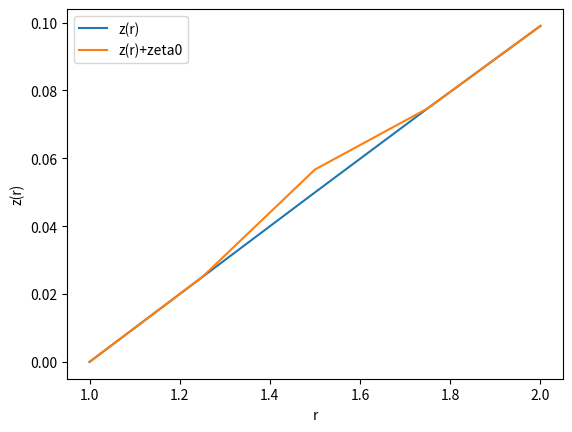

This chart was generated by the following Python code:
import sympy as sp
from sympy import symbols, Function, sqrt, simplify, diff, Matrix, det
import mpmath as mp
mp.mp.dps = 8
import matplotlib.pyplot as plt
import numpy as np

# Symbols and functions
r       = sp.symbols('r', positive=True)
z       = sp.Function('z')(r)
sigma   = sp.Function('sigma')(r)
kappa, eta, rho, C1 = sp.symbols('kappa eta rho C1', positive=True)


zp  = sp.diff(z, r)
zpp = sp.diff(z, r, 2)
z3  = sp.diff(z, r, 3)
z4  = sp.diff(z, r, 4)
v     = C1/(r*sp.sqrt(1+zp**2))
vprime = sp.diff(v, r)
vpp    = sp.diff(vprime, r)
g     = sp.diag(1+zp**2, r**2)
b = sp.diag(zpp/sqrt(1+zp**2),r*zp/sqrt(1+zp**2))
invg  = g.inv()
Gamma_rr_r       = zp*zpp/(1+zp**2)
Gamma_theta_r_th = 1/r  
Delta_r_v     = vprime + v*Gamma_rr_r
Delta_theta_v = v*Gamma_theta_r_th

eq1 = (
    rho*v*Delta_r_v
    - invg[0,0]*sp.diff(sigma, r)
    - 2*eta*invg[0,0]*(
         sp.diff(Delta_r_v, r)
         + (Delta_r_v - Delta_theta_v)*Gamma_theta_r_th
      )
)
b11 = zpp/sqrt(1+zp**2)
#what is b22 correctly?
b22 = r*zp/sqrt(1+zp**2)
H = 1/2*sp.trace(invg*b)
K = b.det()/g.det()
sqrtg = sp.sqrt(g.det())
Phi_expr = (r**2*sp.diff(H,r))/sqrtg
NablanablaH_expr = 1/sqrtg*sp.diff(Phi_expr,r)
NablaNablaH_sym = sp.simplify(1/sqrtg*sp.diff(Phi_expr,r))
NablaNablaH = (1/sqrtg)*sp.diff(r**2*sp.diff(H,r)/sqrtg,r)

eq2 = (
    rho*v**2*b11
    - (
        kappa*(-2*NablaNablaH - 4*H*(H**2 - K))
        + 2*sigma*H
        + 2*eta*( invg[0,0]*Delta_r_v*b11 + invg[1,1]*Delta_theta_v*b22 )
      )
)

eq1 = eq1.subs({sp.diff(v, r): vprime, sp.diff(v, r,2): vpp})
eq2 = eq2.subs({sp.diff(v, r): vprime, sp.diff(v, r,2): vpp})
nums = {kappa:1, eta:1, rho:1, C1:1}
eq1 = eq1.subs(nums)
eq2 = eq2.subs(nums)

sigma_prime_expr = sp.solve(eq1, sp.diff(sigma, r))[0]
z4_expr          = sp.solve(eq2, z4)[0]

from sympy import lambdify
z0, z1, z2, z3, s0 = sp.symbols('z0 z1 z2 z3 s0')

subs_map = {
    z:       z0,
    zp:      z1,
    zpp:     z2,
    sp.diff(z, r, 3): z3,
    sigma:   s0
}

f_sigma_prime = lambdify(
    (r, z0, z1, z2, z3, s0),
    sigma_prime_expr.subs(subs_map),
    'mpmath'
)
f_z4 = lambdify(
    (r, z0, z1, z2, z3, s0),
    z4_expr.subs(subs_map),
    'mpmath'
)

def ode_system(rv, Y):
    z0_val, z1_val, z2_val, z3_val, s_val = Y
    return [
      z1_val,
      z2_val,
      z3_val,
      f_z4(rv, z0_val, z1_val, z2_val, z3_val, s_val),
      f_sigma_prime(rv, z0_val, z1_val, z2_val, z3_val, s_val)
    ]

Rmin, Rmax = 1.0, 2.0
y0 = [0.0,      # z(Rmin)
      0.1,      # z'(Rmin)
      0.0,      # z''(Rmin)
      0.0,      # z'''(Rmin)
      float((201-40*sp.sqrt(101))/202)  # sigma(Rmin)
     ]
z4_sym = sp.symbols('z4')
subs_map_nabla = {
  z:            z0,
  zp:           z1,
  zpp:          z2,
  sp.diff(z,r,3): z3,
  sp.diff(z,r,4): z4_sym,
  sigma:        s0
}
f_NablaNablaH = sp.lambdify(
  (r, z0, z1, z2, z3, z4_sym, s0),
  NablaNablaH.subs(subs_map_nabla),
  'mpmath'
)
solver = mp.odefun(ode_system, Rmin, y0, tol = 1e-10)

r_vals = np.linspace(Rmin, Rmax, 10001)
sol = [solver(float(rv)) for rv in r_vals]
z_vals   = np.array([ float(s[0]) for s in sol])
zp_vals  = np.array([ float(s[1]) for s in sol])
zpp_vals = np.array([ float(s[2]) for s in sol])
z3_vals  = np.array([ float(s[3]) for s in sol])
C1_val = 1.0
v_vals = C1_val / (r_vals * np.sqrt(1 + zp_vals**2))
#H_expr = (zpp/(1+zp**2)**(3/2) + zp/r/(sp.sqrt(1+zp**2)))/2
H_fun = sp.lambdify(
    (r, zp, zpp),
    ( zpp/(1+zp**2)**(sp.Rational(3,2))
    + zp/( r*sp.sqrt(1+zp**2)) )/2,
    'numpy'
)
H_vals = H_fun(r_vals, zp_vals, zpp_vals)
sigma_vals = np.array([float(s[4]) for s in sol])
sigma_prime_vals = np.array([
    f_sigma_prime(
        float(r_vals[i]),
        z_vals[i],
        zp_vals[i],
        zpp_vals[i],
        z3_vals[i],
        sigma_vals[i]
    )
    for i in range(len(r_vals))
], dtype=float)

#here get Hp and Hpp correctly
H_expr   = ( zpp/(1+zp**2)**(sp.Rational(3,2))
           + zp/( r*sp.sqrt(1+zp**2)) )/2

# 2) differentiate it once and twice
Hprime_expr = sp.simplify(sp.diff(H_expr, r))
Hpp_expr    = sp.simplify(sp.diff(Hprime_expr, r))
z1,z2,z3,z4sym = sp.symbols('z1 z2 z3 z4')
subs_Hp = { zp: z1, zpp: z2, sp.diff(z,r,3): z3, z:0 }
subs_Hpp = { zp: z1, zpp: z2, sp.diff(z,r,3): z3,
             sp.diff(z,r,4): z4sym, z:0 }

Hprime_fun = sp.lambdify((r,z1,z2,z3),
                         Hprime_expr.subs(subs_Hp),
                         'numpy')
Hpp_fun    = sp.lambdify((r,z1,z2,z3,z4sym),
                         Hpp_expr.subs(subs_Hpp),
                         'numpy')
Hp_vals = np.gradient(H_vals, r_vals)
Hpp_vals = np.gradient(Hp_vals, r_vals)
grr_vals = 1.0 + zp_vals**2
g_rr_inv_vals = 1.0/grr_vals
b_rr_vals = zpp_vals/np.sqrt(1.0+zp_vals**2)

b_rr_inv_vals = g_rr_inv_vals**2 * b_rr_vals
'''
plt.figure()
plt.plot(r_vals, b_rr_vals, label='b_rr')
plt.plot(r_vals, b_rr_inv_vals, label='b_rr_inv')
plt.legend()
plt.show()
'''
# 4) evaluate them on your solver arrays
z4_vals = np.array([
  f_z4(rv, 0, zp_vals[i], zpp_vals[i], z3_vals[i], sigma_vals[i])
  for i,rv in enumerate(r_vals)
], dtype=float)
nablaH_vals = np.array([
  f_NablaNablaH(
    rv,
    0,
    zp_vals[i],
    zpp_vals[i],
    z3_vals[i],
    z4_vals[i],
    sigma_vals[i]
  )
  for i,rv in enumerate(r_vals)
], dtype=float)

# 5) (optional) plot to check


sqrt_detg_vals = r_vals * np.sqrt(1 + zp_vals**2)
phi_vals = (r_vals**2 * Hp_vals) / (r_vals * np.sqrt(1 + zp_vals**2))
#nablaH_vals = np.gradient(phi_vals, r_vals) / (r_vals * np.sqrt(1 + zp_vals**2))

Hprime_vals = Hprime_fun(r_vals, zp_vals, zpp_vals, z3_vals)
Hpp_vals    = Hpp_fun(   r_vals, zp_vals, zpp_vals, z3_vals, z4_vals)
K_vals = zp_vals * zpp_vals /( r_vals * (1+zp_vals**2)**2 )
'''
plt.figure(); plt.plot(r_vals, Hp_vals, label="H'(r)")
plt.figure(); plt.plot(r_vals, Hpp_vals,    label="H''(r)")
plt.show()
plt.figure(); plt.plot(r_vals, z_vals);      plt.title('z(r)')
plt.figure(); plt.plot(r_vals, zp_vals);     plt.title("z'(r)")
plt.figure(); plt.plot(r_vals, v_vals);      plt.title('v(r)')
plt.figure(); plt.plot(r_vals, H_vals);      plt.title('H(r)')
plt.figure(); plt.plot(r_vals, Hp_vals);     plt.title("H'(r)")
plt.figure(); plt.plot(r_vals, nablaH_vals); plt.title('Nabla_i Nabla^i H')
plt.figure(); plt.plot(r_vals, sigma_vals);  plt.title('sigma(r)')
plt.show()
'''


v_prime_vals = -C1_val*(
    1.0/(r_vals**2 * np.sqrt(1+zp_vals**2))
    + zp_vals*zpp_vals/(r_vals*(1+zp_vals**2)**1.5)
)
r, C1 = symbols('r C1', positive=True)
zp, zpp = symbols('zp zpp')
v_expr = C1/(r * sqrt(1 + zp**2))

# 2) compute the second derivative symbolically
vpp_expr = sp.diff(v_expr, r, 2)

# 3) lambdify for numpy (set C1=1 if that’s your case)
f_vpp = sp.lambdify((r, zp, zpp, C1), vpp_expr, 'numpy')

# 4) evaluate on your arrays
C1_val = 1.0
v_pp_vals = f_vpp(r_vals, zp_vals, zpp_vals, C1_val)
'''
plt.figure()
plt.plot(r_vals, v_vals, label='v(r)')
plt.plot(r_vals, v_prime_vals, label="v'(r)")
plt.plot(r_vals, v_pp_vals, label="v''(r)")
plt.legend()
plt.show()
'''
print("Solved ODE")
# here we have the option to reset the grid coarsening
npts = len(r_vals)
npts = 5
r_vals = np.linspace(Rmin, Rmax, npts)
print('Number of points:',npts)
dr = r_vals[1] - r_vals[0]
M = np.zeros((3*npts, 3*npts))
sol = [solver(float(rv)) for rv in r_vals]
z_vals   = np.array([ float(s[0]) for s in sol])
zp_vals  = np.array([ float(s[1]) for s in sol])
zpp_vals = np.array([ float(s[2]) for s in sol])
z3_vals  = np.array([ float(s[3]) for s in sol])
sigma_vals = np.array([float(s[4]) for s in sol])
v_vals = C1_val / (r_vals * np.sqrt(1 + zp_vals**2))
v_prime_vals = -C1_val*(
    1.0/(r_vals**2 * np.sqrt(1+zp_vals**2))
    + zp_vals*zpp_vals/(r_vals*(1+zp_vals**2)**1.5)
)
grr_vals = 1.0 + zp_vals**2
g_rr_inv_vals = 1.0/grr_vals
f_vpp = sp.lambdify((r, zp, zpp, C1), vpp_expr, 'numpy')
v_pp_vals = f_vpp(r_vals, zp_vals, zpp_vals, C1_val)
H_vals = H_fun(r_vals, zp_vals, zpp_vals)
Hp_vals = np.gradient(H_vals, r_vals)
Hpp_vals = np.gradient(Hp_vals, r_vals)
K_vals = zp_vals * zpp_vals /( r_vals * (1+zp_vals**2)**2 )
b_rr_vals = zpp_vals/np.sqrt(1.0+zp_vals**2)
b_rr_inv_vals = g_rr_inv_vals**2 * b_rr_vals
def idx_zeta(i): return i
def idx_u(i):    return npts + i
def idx_psi(i):  return 2*npts + i

#set the boundary conditions: 
fields = [
    ( "zeta",  idx_zeta ),
    ( "u",     idx_u    ),
    ( "psi",   idx_psi  )
]

# 1) One-sided FD coefficients for derivatives 1…4 at the left boundary
#    (forward stencils)
coeffs_fd = {
    1: np.array([-3/2, 2.0,   -1/2]) / dr,              # f' ≈ 0
    2: np.array([  2,  -5.0,    4.0,   -1.0]) / dr**2,   # f'' ≈ 0
    3: np.array([-5.0, 18.0,  -24.0,  14.0,   -3.0])/(2*dr**3),  # f''' ≈ 0
    4: np.array([35.0,-104.0, 114.0, -56.0,  11.0])    / dr**4   # f'''' ≈ 0
}

# 2) And the reversed (backward) stencils for the right boundary
coeffs_bd = {}
for k, c in coeffs_fd.items():
    coeffs_bd[k] = c[::-1]

# 3) Zero‐out and fill each BC row for i=0 and i=npts-1
for name, idx_f in fields:
    for deriv_order in (1,2,3,4):
        # left boundary i=0
        row = idx_f(0)
        M[row, :] = 0.0
        c = coeffs_fd[deriv_order]
        for offset, ci in enumerate(c):
            M[row, idx_f(offset)] = ci
        
        # right boundary i=npts-1
        row = idx_f(npts-1)
        M[row, :] = 0.0
        c = coeffs_bd[deriv_order]
        for offset, ci in enumerate(c):
            M[row, idx_f(npts-1 - (len(c)-1) + offset)] = ci




kappa = eta = rho = 1.0
A_vals = 0.5*( -12*kappa/rho * H_vals**2
         -4*kappa/rho * K_vals
         +2/rho * sigma_vals )
B = eta/rho
for i in range(npts):
    M[idx_psi(i), idx_u(i)] += -2*v_vals[i]*zpp_vals[i]/np.sqrt(1+zp_vals[i]**2)
    M[idx_zeta(i), idx_psi(i)] += np.sqrt(1+zp_vals[i]**2)
for i in range(1, npts-1):
    M[idx_psi(i), idx_psi(i-1)] += v_vals[i]/(2*dr)
    M[idx_psi(i), idx_psi(i+1)] += -v_vals[i]/(2*dr)
    M[idx_psi(i), idx_zeta(i+1)] += -zpp_vals[i]*zp_vals[i]*v_vals[i]**2/(2*dr*(1+zp_vals[i]**2)**(3/2))
    M[idx_psi(i), idx_zeta(i-1)] += +zpp_vals[i]*zp_vals[i]*v_vals[i]**2/(2*dr*(1+zp_vals[i]**2)**(3/2))
for i in range(2, npts-2):
    M[idx_psi(i), idx_zeta(i+1)] += v_vals[i]**2/np.sqrt(1+zp_vals[i]**2)/(dr**2)
    M[idx_psi(i), idx_zeta(i-1)] += v_vals[i]**2/np.sqrt(1+zp_vals[i]**2)/(dr**2)
    M[idx_psi(i), idx_zeta(i)] += -2*v_vals[i]**2/np.sqrt(1+zp_vals[i]**2)/(dr**2)
for i in range(2, npts-2):
    M[idx_psi(i), idx_zeta(i+1)] += A_vals[i]/(dr**2*np.sqrt(1+zp_vals[i]**2)**(3/2))
    M[idx_psi(i), idx_zeta(i-1)] += A_vals[i]/(dr**2*np.sqrt(1+zp_vals[i]**2)**(3/2))
    M[idx_psi(i), idx_zeta(i)] += -2*A_vals[i]/(dr**2*np.sqrt(1+zp_vals[i]**2)**(3/2))

for i in range(1, npts-1):
    M[idx_psi(i), idx_zeta(i+1)] += A_vals[i]*(-zpp_vals[i]*3*zp_vals[i]/(1+zp_vals[i]**2)**(5/2)+ 1/(r_vals[i]*(1+zp_vals[i]**2)**(3/2)))
    M[idx_psi(i), idx_zeta(i-1)] += -A_vals[i]*(-zpp_vals[i]*3*zp_vals[i]/(1+zp_vals[i]**2)**(5/2)+ 1/(r_vals[i]*(1+zp_vals[i]**2)**(3/2)))
B = eta/rho
for i in range(2, npts-2):
    M[idx_psi(i), idx_zeta(i+1)] += B/(dr**2*np.sqrt(1+zp_vals[i]**2)**(3/2))*(v_prime_vals[i]+ 2*v_vals[i]*zp_vals[i]/(1+zp_vals[i]**2))
    M[idx_psi(i), idx_zeta(i-1)] += B/(dr**2*np.sqrt(1+zp_vals[i]**2)**(3/2))*(v_prime_vals[i]+ 2*v_vals[i]*zp_vals[i]/(1+zp_vals[i]**2))
    M[idx_psi(i), idx_zeta(i)] += -2*B/(dr**2*np.sqrt(1+zp_vals[i]**2)**(3/2))*(v_prime_vals[i]+ 2*v_vals[i]*zp_vals[i]/(1+zp_vals[i]**2))

for i in range(1, npts-1):
    M[idx_psi(i), idx_u(i+1)] += B*(zpp_vals[i]/(1+zp_vals[i]**2)**(3/2))/(2*dr)
    M[idx_psi(i), idx_u(i-1)] += -B*(zpp_vals[i]/(1+zp_vals[i]**2)**(3/2))/(2*dr)
    M[idx_psi(i), idx_zeta(i+1)] += B*(-v_prime_vals[i]*zpp_vals[i]*3*zp_vals[i]/(1+zp_vals[i]**2)**(5/2)+v_vals[i]*zpp_vals[i]*(1-2*zp_vals[i]**2)/(1+zp_vals[i]**2)**(5/2))/(2*dr)
    M[idx_psi(i), idx_zeta(i-1)] += B*(v_prime_vals[i]*zpp_vals[i]*3*zp_vals[i]/(1+zp_vals[i]**2)**(5/2)-v_vals[i]*zpp_vals[i]*(1-2*zp_vals[i]**2)/(1+zp_vals[i]**2)**(5/2))/(2*dr)

for i in range(0, npts):
    M[idx_psi(i), idx_u(i)] += B*(zpp_vals[i]/(1+zp_vals[i]**2)**(3/2))*zp_vals[i]*zpp_vals[i]/(1+zp_vals[i]**2)
    M[idx_psi(i), idx_psi(i)] += -2*B*(H_vals[i]**2-K_vals[i])

#2nd order term of 4H*delta K
for i in range(2, npts-2):
    M[idx_psi(i), idx_zeta(i+1)] += kappa/rho/(dr**2)*(-4*H_vals[i]*zp_vals[i]/(r_vals[i]*(1+zp_vals[i]**2)**2))
    M[idx_psi(i), idx_zeta(i-1)] += kappa/rho/(dr**2)*(-4*H_vals[i]*zp_vals[i]/(r_vals[i]*(1+zp_vals[i]**2)**2))
    M[idx_psi(i), idx_zeta(i)] += -2*kappa/rho/(dr**2)*(-4*H_vals[i]*zp_vals[i]/(r_vals[i]*(1+zp_vals[i]**2)**2))

# 1st order term of 4H*delta K
for i in range(1, npts-1):
    M[idx_psi(i), idx_zeta(i+1)] += kappa/rho/(2*dr)*(-4*H_vals[i])*(1-3*zp_vals[i]**2)*zpp_vals[i]/(r_vals[i]*(1+zp_vals[i]**2)**3)
    M[idx_psi(i), idx_zeta(i-1)] += -kappa/rho/(2*dr)*(-4*H_vals[i])*(1-3*zp_vals[i]**2)*zpp_vals[i]/(r_vals[i]*(1+zp_vals[i]**2)**3)

# implementation of delta(laplace H)

#part D
#for i in range(1, npts-1):
for i in range(1, npts-1):
    M[idx_psi(i), idx_zeta(i+1)] += kappa/rho*2*Hpp_vals[i]*zp_vals[i]/(2*dr)
    M[idx_psi(i), idx_zeta(i-1)] += -kappa/rho*2*Hpp_vals[i]*zp_vals[i]/(2*dr)

# part C
for i in range(1, npts-1):
    M[idx_psi(i), idx_zeta(i+1)] += kappa/rho*Hprime_vals[i]*(2*zp_vals[i]/r_vals[i] + 3*zpp_vals[i])/(2*dr)
    M[idx_psi(i), idx_zeta(i-1)] += -kappa/rho*Hprime_vals[i]*(2*zp_vals[i]/r_vals[i] + 3*zpp_vals[i])/(2*dr)
for i in range(2, npts-2):
    M[idx_psi(i), idx_zeta(i+1)] += kappa/rho*Hprime_vals[i]*3*zp_vals[i]/(dr**2)
    M[idx_psi(i), idx_zeta(i-1)] += kappa/rho*Hprime_vals[i]*3*zp_vals[i]/(dr**2)
    M[idx_psi(i), idx_zeta(i)] += -2*kappa/rho*Hprime_vals[i]*3*zp_vals[i]/(dr**2)
#part B

for i in range(4, npts-4):
    f_i = kappa/rho*(1+zp_vals[i]**2)/2/(1+zp_vals[i]**2)**(3/2)/dr**4
    M[idx_psi(i), idx_zeta(i+2)] += f_i
    M[idx_psi(i), idx_zeta(i-2)] += f_i
    M[idx_psi(i), idx_zeta(i+1)] += -4*f_i
    M[idx_psi(i), idx_zeta(i-1)] += -4*f_i
    M[idx_psi(i), idx_zeta(i)] += 6*f_i
for i in range(3, npts-3): 
    f_i = kappa/rho*(1+zp_vals[i]**2)/2*(-9*zp_vals[i]*zpp_vals[i]/(1+zp_vals[i]**2)**(5/2) + 1/(r_vals[i]*(1+zp_vals[i]**2)**(3/2)))/(2*dr**3)
    M[idx_psi(i), idx_zeta(i+2)] += f_i
    M[idx_psi(i), idx_zeta(i-2)] += -f_i
    M[idx_psi(i), idx_zeta(i+1)] += -2*f_i
    M[idx_psi(i), idx_zeta(i-1)] += 2*f_i
for i in range(2, npts-2):
    f_i = kappa/rho*(1+zp_vals[i]**2)/2/np.sqrt(1+zp_vals[i]**2)*(-9*zp_vals[i]*z3_vals[i]/(1+zp_vals[i]**2)**2 - 9*zpp_vals[i]**2/(1+zp_vals[i]**2)**2+45*zp_vals[i]**2*zpp_vals[i]**2/(1+zp_vals[i]**2)**3-6*zp_vals[i]*zpp_vals[i]/(1+zp_vals[i]**2)**2/r_vals[i]  - zp_vals[i]**2/r_vals[i]**2/(1+zp_vals[i]**2)**2 - 1/(r_vals[i]**2*(1+zp_vals[i]**2)**2) - 1/(r_vals[i]**2)+ zp_vals[i]**2/(r_vals[i]**2*(1+zp_vals[i]**2)))/(dr**2)
    M[idx_psi(i), idx_zeta(i+1)] += f_i
    M[idx_psi(i), idx_zeta(i-1)] += f_i
    M[idx_psi(i), idx_zeta(i)] += -2*f_i
for i in range(1, npts-1):
    f_i = kappa/rho*(1+zp_vals[i]**2)/2/(1+zp_vals[i]**2)**(3/2)*(-z4_vals[i]*3*zp_vals[i]/(1+zp_vals[i]**2) -3*zpp_vals[i]*z3_vals[i]/(1+zp_vals[i]**2) + 45*zp_vals[i]**2*zpp_vals[i]*z3_vals[i]/(1+zp_vals[i]**2)**2 + 15*zpp_vals[i]**3*zp_vals[i]/(1+zp_vals[i]**2)**2 - 30*zp_vals[i]*zpp_vals[i]**3/(1+zp_vals[i]**2)**2 - 105*zp_vals[i]**3*zpp_vals[i]**3/(1+zp_vals[i]**2)**3 - 3*zp_vals[i]*z3_vals[i]/(1+zp_vals[i]**2)**2 - 2*zpp_vals[i]*zp_vals[i]/(1+zp_vals[i]**2)/r_vals[i]**2 - 3*zpp_vals[i]**2/(1+zp_vals[i]**2)/r_vals[i] - 5*zpp_vals[i]*zp_vals[i]*(-zp_vals[i]**2 - 3*r_vals[i]**zp_vals[i]*zpp_vals[i]-1)/(1+zp_vals[i]**2)**2 + zpp_vals[i]*zp_vals[i]/r_vals[i]**2 + (6*zp_vals[i]**2 + 2*r_vals[i]*zp_vals[i]*zpp_vals[i] -2)/r_vals[i]**3 + 3*zp_vals[i]**2*(-2*zp_vals[i]**2- r_vals[i]*zp_vals[i]*zpp_vals[i]  -2)/r_vals[i]**3/(1+zp_vals[i]**2))/(2*dr)
    M[idx_psi(i), idx_zeta(i+1)] += f_i
    M[idx_psi(i), idx_zeta(i-1)] += -f_i

#part A
for i in range(3, npts-3):
    f_i =  ((1+zp_vals[i]**2)/r_vals[i] + 3*zp_vals[i]*zpp_vals[i])*kappa/2/rho/(2*dr**3)/(1+zp_vals[i]**2)**(3/2)
    M[idx_psi(i), idx_zeta(i+2)] = f_i
    M[idx_psi(i), idx_zeta(i-2)] = -f_i
    M[idx_psi(i), idx_zeta(i+1)] = -2*f_i
    M[idx_psi(i), idx_zeta(i-1)] = 2*f_i
for i in range(2, npts-2):
    f_i = kappa/2/rho*((1+zp_vals[i]**2)/r_vals[i] + 3*zp_vals[i]*zpp_vals[i])/(dr**2)*(-3*zpp_vals[i]*zp_vals[i]/(1+zp_vals[i]**2)**(5/2) + 1/(2*r_vals[i]*(1+zp_vals[i]**2)**(3/2)))
    M[idx_psi(i), idx_zeta(i+1)] += f_i
    M[idx_psi(i), idx_zeta(i-1)] += f_i
    M[idx_psi(i), idx_zeta(i)] += -2*f_i
for i in range(1, npts-1):
    f_i = kappa/2/rho*((1+zp_vals[i]**2)/r_vals[i] + 3*zp_vals[i]*zpp_vals[i])/(2*dr)*(z3_vals[i]*(2*zp_vals[i]**2-3*zp_vals[i]**3)/2/(1+zp_vals[i]**2)**(7/2) + 1/2/(1+zp_vals[i]**2)**(3/2))
    M[idx_psi(i), idx_zeta(i+1)] += f_i
    M[idx_psi(i), idx_zeta(i-1)] += -f_i

#PDE 1B 
for i in range(npts):
    f_i = -v_prime_vals[i] -2*v_vals[i]*zp_vals[i]*zpp_vals[i]/(1+zp_vals[i]**2)+2/rho*K_vals[i] -1/rho*((1-zp_vals[i]**2)*zpp_vals[i]**2/(1+zp_vals[i]**2)**3 + zp_vals[i]*z3_vals[i]/(1+zp_vals[i]**2)**2 - 1/r_vals[i]**2/(1+zp_vals[i]**2))
    M[idx_u(i), idx_u(i)] += f_i
for i in range(1, npts-1):
    f_i = -v_vals[i]/2/dr - (zpp_vals[i]*zp_vals[i]/(1+zp_vals[i]**2)**2/2/dr)*eta/rho
    M[idx_u(i), idx_u(i+1)] += -v_vals[i]/(2*dr)
    M[idx_u(i), idx_u(i-1)] += v_vals[i]/(2*dr)

for i in range(2, npts-2):
    f_i = -eta/rho/(dr**2)/(1+zp_vals[i]**2)**2
    M[idx_u(i), idx_u(i+1)] += f_i
    M[idx_u(i), idx_u(i-1)] += f_i
    M[idx_u(i), idx_u(i)] += -2*f_i

for i in range(1, npts-1):
    f_i = -(2*b_rr_inv_vals[i] - 2*H_vals[i]*g_rr_inv_vals[i])/(2*dr)
    M[idx_u(i), idx_psi(i+1)] += f_i
    M[idx_u(i), idx_psi(i-1)] += -f_i
for i in range(3, npts-3):
    f_i = -1/rho/(2*dr**3)*eta*zp_vals[i]*v_vals[i]/(1+zp_vals[i]**2)**2
    M[idx_u(i), idx_zeta(i+2)] += f_i
    M[idx_u(i), idx_zeta(i-2)] += -f_i
    M[idx_u(i), idx_zeta(i+1)] += -2*f_i
    M[idx_u(i), idx_zeta(i-1)] += 2*f_i
for i in range(2, npts-2):
    f_i = -v_vals[i]**2*zp_vals[i]/(1+zp_vals[i]**2)/dr**2  + 1/rho*v_vals[i]*zp_vals[i]/r_vals[i]/(1+zp_vals[i]**2)**2/(dr**2) -1/rho*eta*zp_vals[i]/(1+zp_vals[i]**2)**2*v_prime_vals[i]/(dr**2) - 1/rho*eta*v_vals[i]*2*(1-zp_vals[i]**2)/(1+zp_vals[i]**2)**3/(dr**2)
    M[idx_u(i), idx_zeta(i+1)] += f_i
    M[idx_u(i), idx_zeta(i-1)] += f_i
    M[idx_u(i), idx_zeta(i)] += -2*f_i
for i in range(1, npts-1):
    f_i = -v_vals[i]**2*zpp_vals[i]*(1-zp_vals[i]**2)/(1+zp_vals[i]**2)**2/(2*dr) + 1/rho/(2*dr)*(-sigma_prime_vals[i]*2*zp_vals[i]/(1+zp_vals[i]**2)**2 + v_vals[i]*zpp_vals[i]/r_vals[i] - eta*(-2*zp_vals[i]*v_pp_vals[i]/(1+zp_vals[i]**2)**2 + v_prime_vals[i]*zpp_vals[i]*(1-3*zp_vals[i]**2)/(1+zp_vals[i]**2)**3 + v_vals[i]/(1+zp_vals[i]**2)**4*(4*(zp_vals[i]**2+1)*(zpp_vals[i]**2*zp_vals[i]+ z3_vals[i]) - 12*zpp_vals[i]**2*zp_vals[i] + (1+zp_vals[i]**2)**2*(2*zp_vals[i]-3*z3_vals[i]*r_vals[i]**2)/r_vals[i]**2)))
    M[idx_u(i), idx_zeta(i+1)] += f_i
    M[idx_u(i), idx_zeta(i-1)] += -f_i
 

print("Matrix M constructed")
import pandas as pd
df = pd.DataFrame(M)
print(df)
 #calculate eigenvalues and eigenvectors of this matrix
import scipy.sparse as sp
import scipy.sparse.linalg as spla
from matplotlib.animation import FuncAnimation, PillowWriter
r0 = 1.5
zeta0 = 1*np.exp(-5)*np.exp(-(r_vals-r0)**2/(2*0.05**2))
u0 = np.zeros_like(r_vals)
psi0 = np.zeros_like(r_vals)
X0 = np.concatenate((zeta0, u0, psi0))
plt.figure()
plt.plot(r_vals, z_vals, label='z(r)')
plt.plot(r_vals, z_vals+ zeta0, label='z(r)+zeta0')
plt.xlabel('r')
plt.ylabel('z(r)')
plt.legend()
plt.show()
Ms = sp.csr_matrix(M)

'''
eigvals_comp = np.linalg.eigvals(Ms.todense())
eigvals_comp = np.sort(eigvals_comp)
for λ in eigvals_comp:
    print(f"Re(λ) = {λ.real:.3e},  Im(λ) = {λ.imag:.3e}")
k = 6
eigvals_partial, eigvecs_partial = spla.eigs(Ms, k=k, which='LR')
for λ in eigvals_partial:
    print(f"Re(λ) = {λ.real:.3e},  Im(λ) = {λ.imag:.3e}")
'''
eigvals, eigvecs = np.linalg.eig(M)
eigvals_sorted = sorted(eigvals, key =lambda x: x.real, reverse=True)
print("Eigenvalues:")
for λ in list(eigvals_sorted[:3]) + list(eigvals_sorted[-3:]):
    print(f"Re(λ) = {λ.real:.3e},  Im(λ) = {λ.imag:.3e}")
'''
V_inv = np.linalg.inv(eigvecs)
a = V_inv.dot(X0)
t_max = 1.0
n_frames = 100
t_vals = np.linspace(0, t_max, n_frames)
fig, ax = plt.subplots()
line, = ax.plot(r_vals, z_vals + zeta0, 'r-', lw=2)
ax.set_xlim(r_vals.min(), r_vals.max())
ymin = (z_vals + zeta0).min()*1.2
ymax = (z_vals + zeta0).max()*1.2
ax.set_ylim(ymin, ymax)
ax.set_xlabel('r')
ax.set_ylabel('z_{total}(r,t)')

def update(frame):
    t     = t_vals[frame]
    expLt = np.exp(eigvals * t)
    X_t   = eigvecs.dot(a * expLt)
    zeta_t = X_t[:npts]
    line.set_ydata(z_vals + zeta_t)
    ax.set_title(f't = {t:.2f}')
    return (line,)

anim = FuncAnimation(fig, update, frames=n_frames, blit=True)
writer = PillowWriter(fps=15)
anim.save('perturbation_total_only.gif', writer=writer)
print("GIF gespeichert unter perturbation_total_only.gif")
'''
